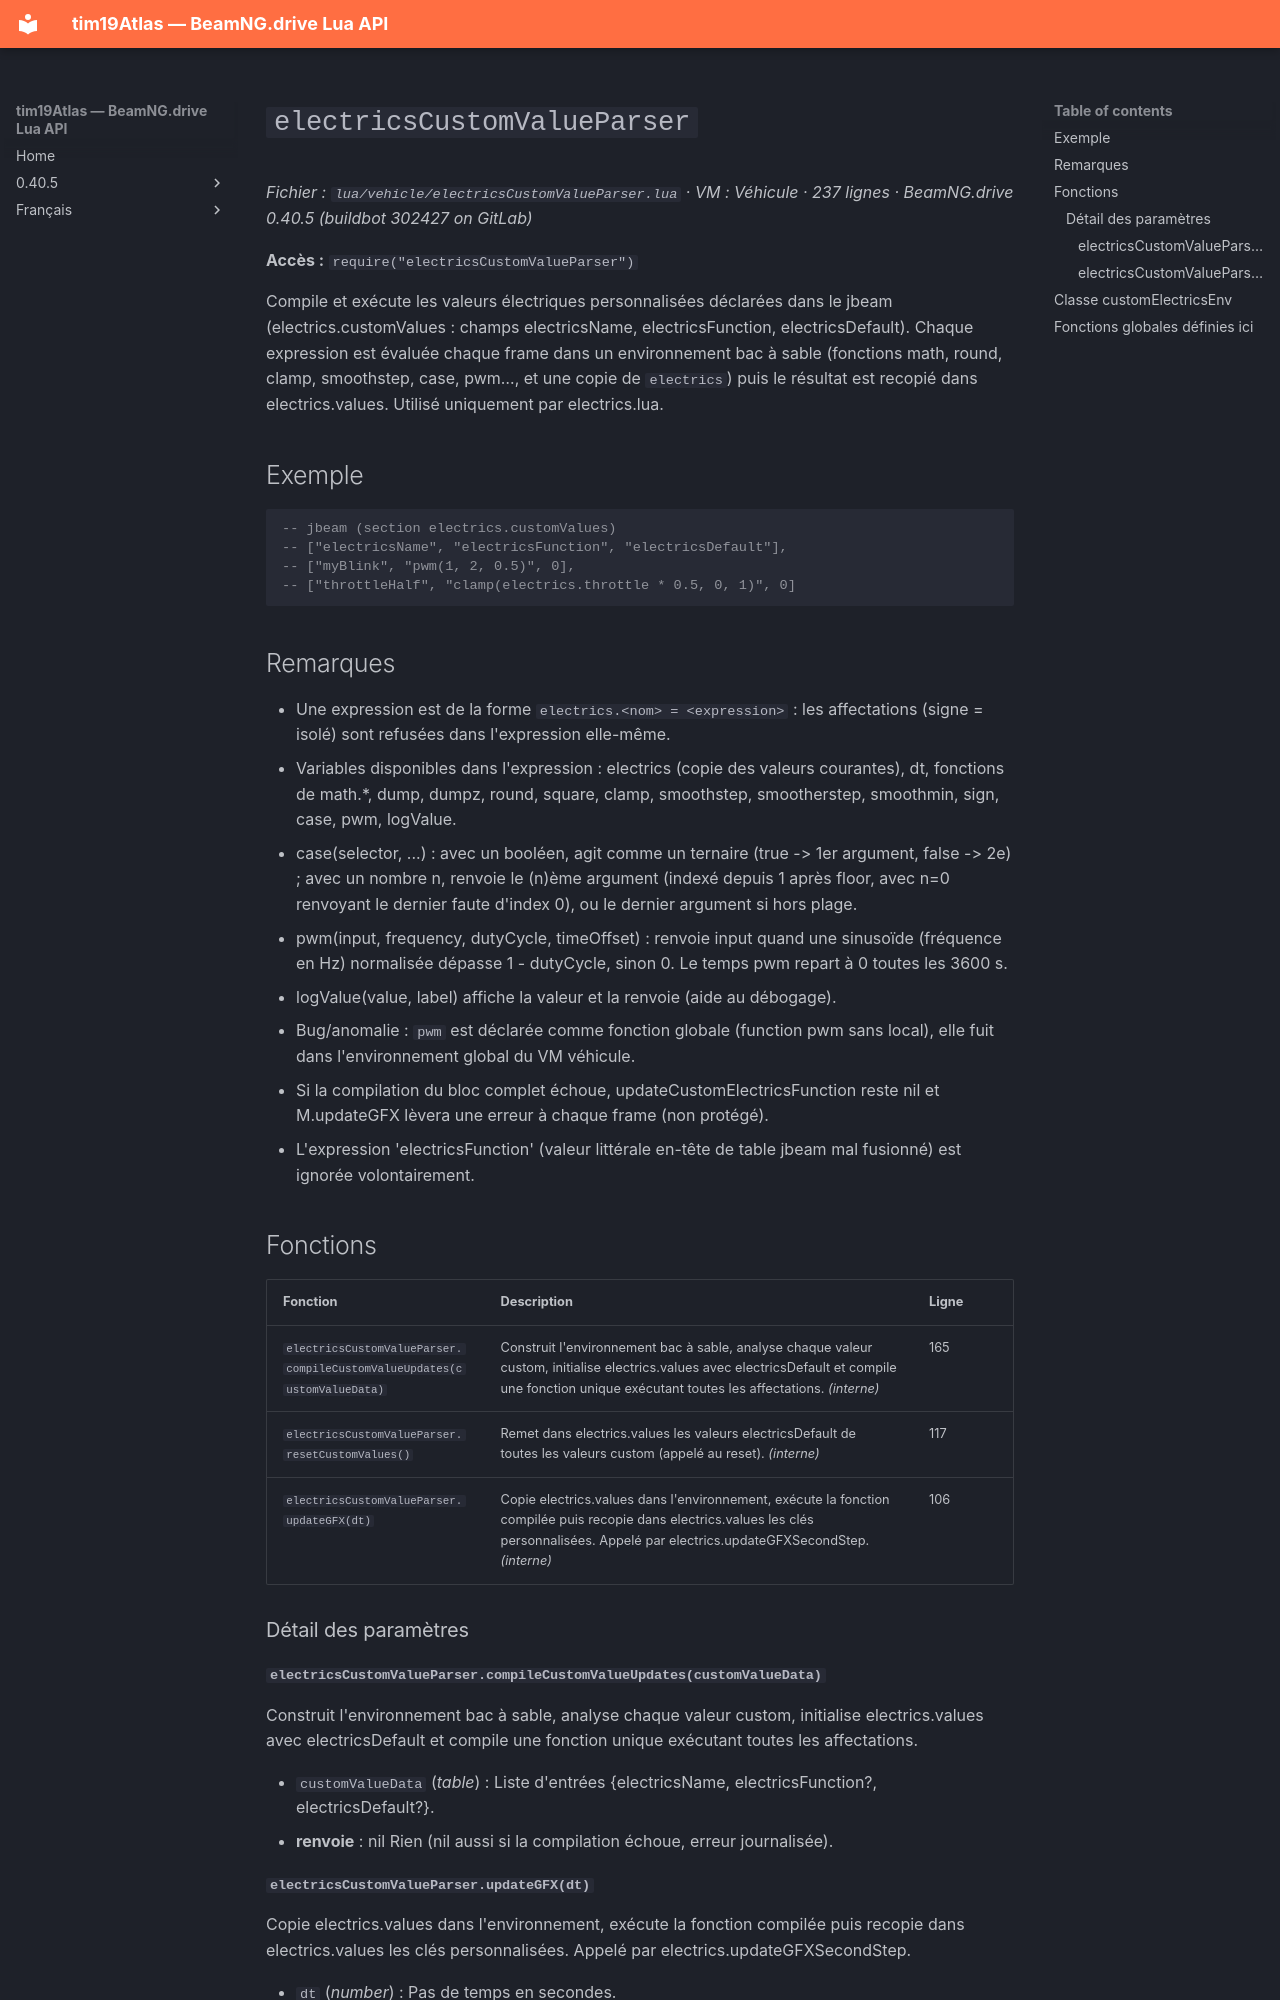

repository: Tim0219800/beamng-lua-atlas · page: fr/0.40.5/vehicle/electricsCustomValueParser.html · generator: mkdocs

# `electricsCustomValueParser`

*Fichier : `lua/vehicle/electricsCustomValueParser.lua` · VM : Véhicule · 237 lignes · BeamNG.drive 0.40.5 (buildbot 302427 on GitLab)*

**Accès :** `require("electricsCustomValueParser")`

Compile et exécute les valeurs électriques personnalisées déclarées dans le jbeam (electrics.customValues : champs electricsName, electricsFunction, electricsDefault). Chaque expression est évaluée chaque frame dans un environnement bac à sable (fonctions math, round, clamp, smoothstep, case, pwm…, et une copie de `electrics`) puis le résultat est recopié dans electrics.values. Utilisé uniquement par electrics.lua.

## Exemple

```lua
-- jbeam (section electrics.customValues)
-- ["electricsName", "electricsFunction", "electricsDefault"],
-- ["myBlink", "pwm(1, 2, 0.5)", 0],
-- ["throttleHalf", "clamp(electrics.throttle * 0.5, 0, 1)", 0]
```

## Remarques

- Une expression est de la forme `electrics.<nom> = <expression>` : les affectations (signe = isolé) sont refusées dans l'expression elle-même.
- Variables disponibles dans l'expression : electrics (copie des valeurs courantes), dt, fonctions de math.*, dump, dumpz, round, square, clamp, smoothstep, smootherstep, smoothmin, sign, case, pwm, logValue.
- case(selector, ...) : avec un booléen, agit comme un ternaire (true -> 1er argument, false -> 2e) ; avec un nombre n, renvoie le (n)ème argument (indexé depuis 1 après floor, avec n=0 renvoyant le dernier faute d'index 0), ou le dernier argument si hors plage.
- pwm(input, frequency, dutyCycle, timeOffset) : renvoie input quand une sinusoïde (fréquence en Hz) normalisée dépasse 1 - dutyCycle, sinon 0. Le temps pwm repart à 0 toutes les 3600 s.
- logValue(value, label) affiche la valeur et la renvoie (aide au débogage).
- Bug/anomalie : `pwm` est déclarée comme fonction globale (function pwm sans local), elle fuit dans l'environnement global du VM véhicule.
- Si la compilation du bloc complet échoue, updateCustomElectricsFunction reste nil et M.updateGFX lèvera une erreur à chaque frame (non protégé).
- L'expression 'electricsFunction' (valeur littérale en-tête de table jbeam mal fusionné) est ignorée volontairement.

## Fonctions

| Fonction | Description | Ligne |
|---|---|---|
| `electricsCustomValueParser.compileCustomValueUpdates(customValueData)` | Construit l'environnement bac à sable, analyse chaque valeur custom, initialise electrics.values avec electricsDefault et compile une fonction unique exécutant toutes les affectations. *(interne)* | 165 |
| `electricsCustomValueParser.resetCustomValues()` | Remet dans electrics.values les valeurs electricsDefault de toutes les valeurs custom (appelé au reset). *(interne)* | 117 |
| `electricsCustomValueParser.updateGFX(dt)` | Copie electrics.values dans l'environnement, exécute la fonction compilée puis recopie dans electrics.values les clés personnalisées. Appelé par electrics.updateGFXSecondStep. *(interne)* | 106 |

### Détail des paramètres
